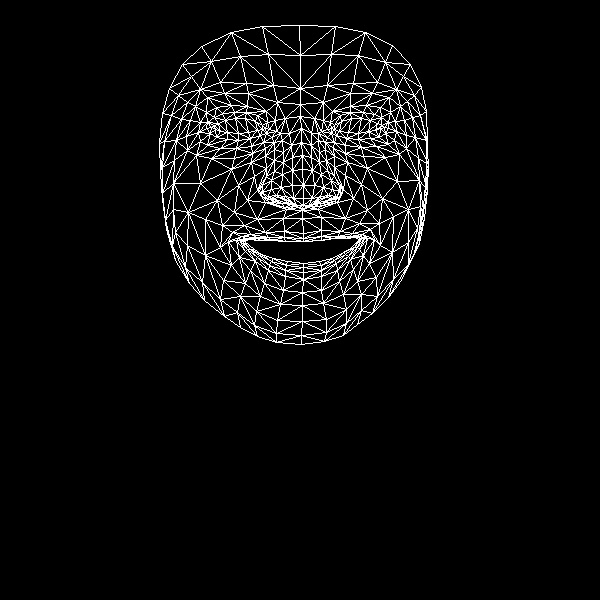

The file beside this chart, header and first rows:
, x, y
0, 303, 233
1, 303, 198
2, 302, 210
3, 292, 157
4, 303, 185
5, 302, 169
6, 301, 128
7, 215, 129
8, 300, 104
9, 300, 88
10, 299, 25
11, 303, 238
12, 303, 241
13, 303, 241
14, 303, 263
15, 303, 267
16, 303, 272
17, 303, 279
18, 302, 292
19, 303, 205
20, 291, 204
21, 169, 88
22, 250, 138
23, 238, 140
24, 227, 139
25, 210, 133
26, 260, 135
27, 234, 112
28, 246, 112
29, 222, 113
30, 214, 117
31, 200, 141
32, 256, 311
33, 211, 127
34, 164, 141
35, 186, 136
36, 238, 185
37, 284, 231
38, 285, 241
39, 265, 232
40, 251, 234
41, 270, 240
42, 259, 240
43, 239, 257
44, 293, 198
45, 292, 185
46, 195, 106
47, 265, 156
48, 262, 192
49, 262, 185
50, 200, 183
51, 292, 170
52, 224, 93
53, 207, 97
54, 182, 64
55, 277, 102
56, 257, 115
57, 228, 241
58, 175, 260
59, 271, 199
... 408 more rows
